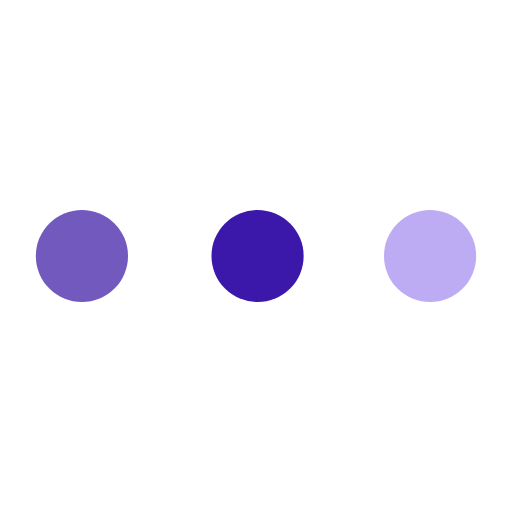
t = 0.00 s
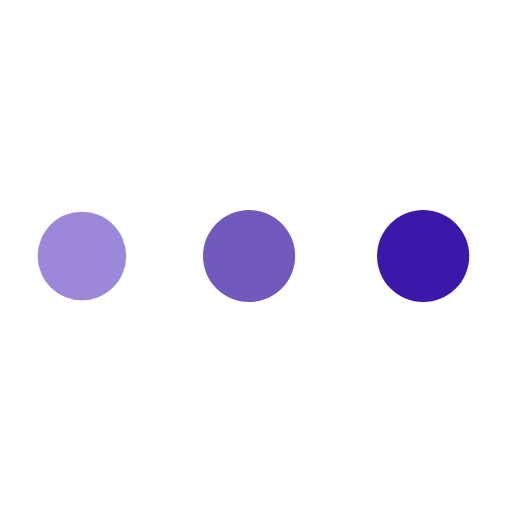
t = 0.25 s
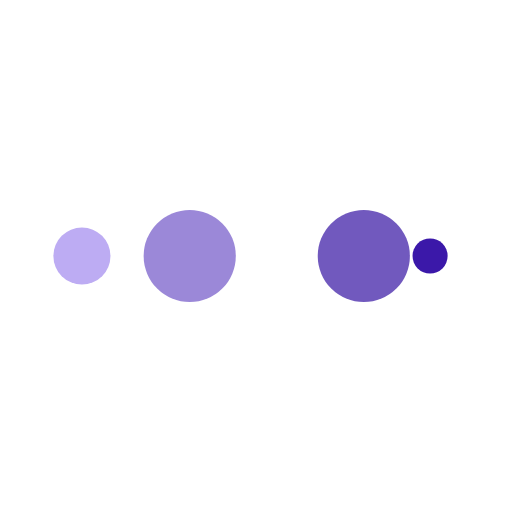
t = 0.41 s
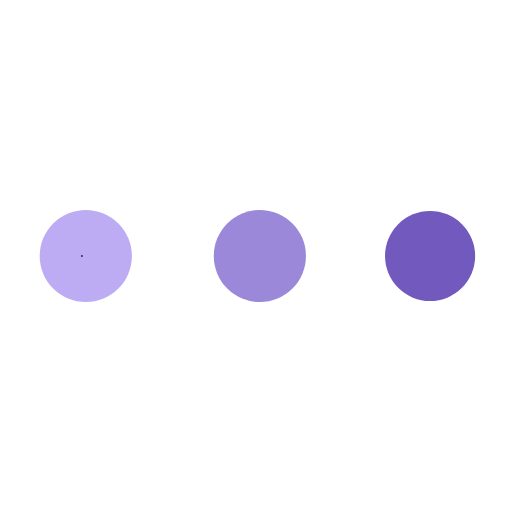
t = 0.66 s
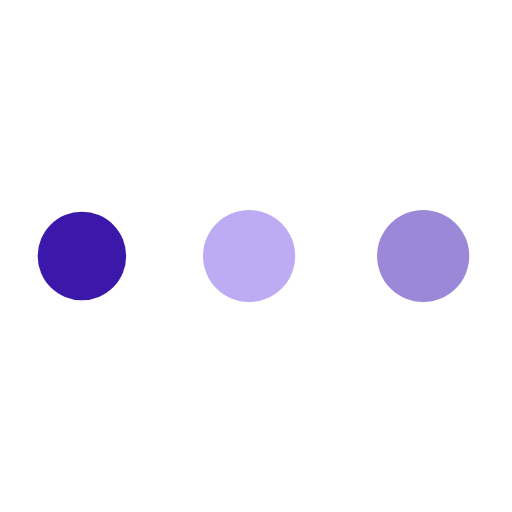
t = 0.91 s
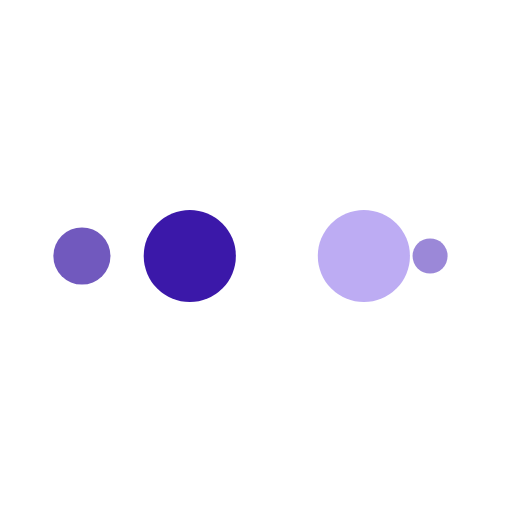
t = 1.07 s

The animated SVG that drew these frames (rendered in a browser with its animation timeline set to each time). Animation: 10 SMIL elements (animate=10); one cycle of 1.32 s, repeats indefinitely.

<svg xmlns="http://www.w3.org/2000/svg" viewBox="0 0 100 100" preserveAspectRatio="xMidYMid" style="shape-rendering: auto; display: block; background: transparent;" width="200" height="200" xmlns:xlink="http://www.w3.org/1999/xlink"><g><circle fill="#bdacf3" r="10" cy="50" cx="84">
    <animate begin="0s" keySplines="0 0.5 0.5 1" values="9;0" keyTimes="0;1" calcMode="spline" dur="0.32894736842105265s" repeatCount="indefinite" attributeName="r"></animate>
    <animate begin="0s" values="#bdacf3;#3b18a9;#7159be;#9b88d8;#bdacf3" keyTimes="0;0.25;0.5;0.75;1" calcMode="discrete" dur="1.3157894736842106s" repeatCount="indefinite" attributeName="fill"></animate>
</circle><circle fill="#bdacf3" r="10" cy="50" cx="16">
  <animate begin="0s" keySplines="0 0.5 0.5 1;0 0.5 0.5 1;0 0.5 0.5 1;0 0.5 0.5 1" values="0;0;9;9;9" keyTimes="0;0.25;0.5;0.75;1" calcMode="spline" dur="1.3157894736842106s" repeatCount="indefinite" attributeName="r"></animate>
  <animate begin="0s" keySplines="0 0.5 0.5 1;0 0.5 0.5 1;0 0.5 0.5 1;0 0.5 0.5 1" values="16;16;16;50;84" keyTimes="0;0.25;0.5;0.75;1" calcMode="spline" dur="1.3157894736842106s" repeatCount="indefinite" attributeName="cx"></animate>
</circle><circle fill="#9b88d8" r="10" cy="50" cx="50">
  <animate begin="-0.32894736842105265s" keySplines="0 0.5 0.5 1;0 0.5 0.5 1;0 0.5 0.5 1;0 0.5 0.5 1" values="0;0;9;9;9" keyTimes="0;0.25;0.5;0.75;1" calcMode="spline" dur="1.3157894736842106s" repeatCount="indefinite" attributeName="r"></animate>
  <animate begin="-0.32894736842105265s" keySplines="0 0.5 0.5 1;0 0.5 0.5 1;0 0.5 0.5 1;0 0.5 0.5 1" values="16;16;16;50;84" keyTimes="0;0.25;0.5;0.75;1" calcMode="spline" dur="1.3157894736842106s" repeatCount="indefinite" attributeName="cx"></animate>
</circle><circle fill="#7159be" r="10" cy="50" cx="84">
  <animate begin="-0.6578947368421053s" keySplines="0 0.5 0.5 1;0 0.5 0.5 1;0 0.5 0.5 1;0 0.5 0.5 1" values="0;0;9;9;9" keyTimes="0;0.25;0.5;0.75;1" calcMode="spline" dur="1.3157894736842106s" repeatCount="indefinite" attributeName="r"></animate>
  <animate begin="-0.6578947368421053s" keySplines="0 0.5 0.5 1;0 0.5 0.5 1;0 0.5 0.5 1;0 0.5 0.5 1" values="16;16;16;50;84" keyTimes="0;0.25;0.5;0.75;1" calcMode="spline" dur="1.3157894736842106s" repeatCount="indefinite" attributeName="cx"></animate>
</circle><circle fill="#3b18a9" r="10" cy="50" cx="16">
  <animate begin="-0.9868421052631579s" keySplines="0 0.5 0.5 1;0 0.5 0.5 1;0 0.5 0.5 1;0 0.5 0.5 1" values="0;0;9;9;9" keyTimes="0;0.25;0.5;0.75;1" calcMode="spline" dur="1.3157894736842106s" repeatCount="indefinite" attributeName="r"></animate>
  <animate begin="-0.9868421052631579s" keySplines="0 0.5 0.5 1;0 0.5 0.5 1;0 0.5 0.5 1;0 0.5 0.5 1" values="16;16;16;50;84" keyTimes="0;0.25;0.5;0.75;1" calcMode="spline" dur="1.3157894736842106s" repeatCount="indefinite" attributeName="cx"></animate>
</circle><g></g></g><!-- [ldio] generated by https://loading.io --></svg>
